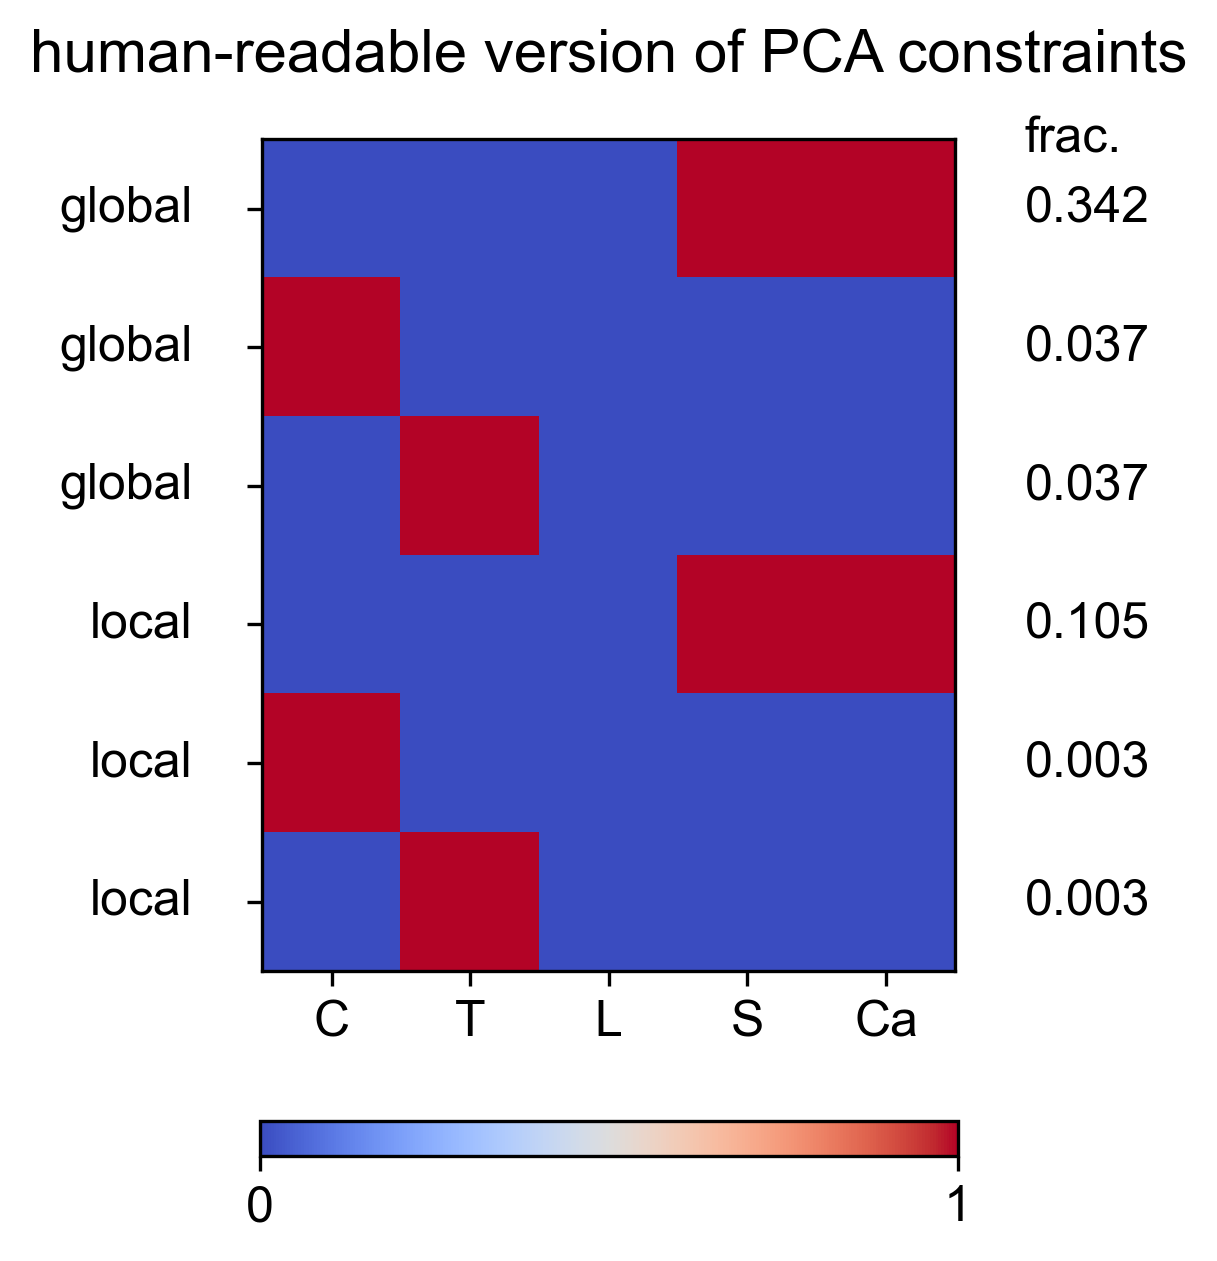

The data file committed next to this chart (first rows):
Cervical, Thoracic, Lumbar, Sacral, Caudal, constraint_std, globalOrLocal
0.0, 0.0, 0.0, 1.0, 1.0, 0.3418, global
1.0, 0.0, 0.0, 0.0, 0.0, 0.03679, global
0.0, 1.0, 0.0, 0.0, 0.0, 0.03684, global
0.0, 0.0, 0.0, 1.0, 1.0, 0.1046, local
1.0, 0.0, 0.0, 0.0, 0.0, 0.003414, local
0.0, 1.0, 0.0, 0.0, 0.0, 0.003362, local
